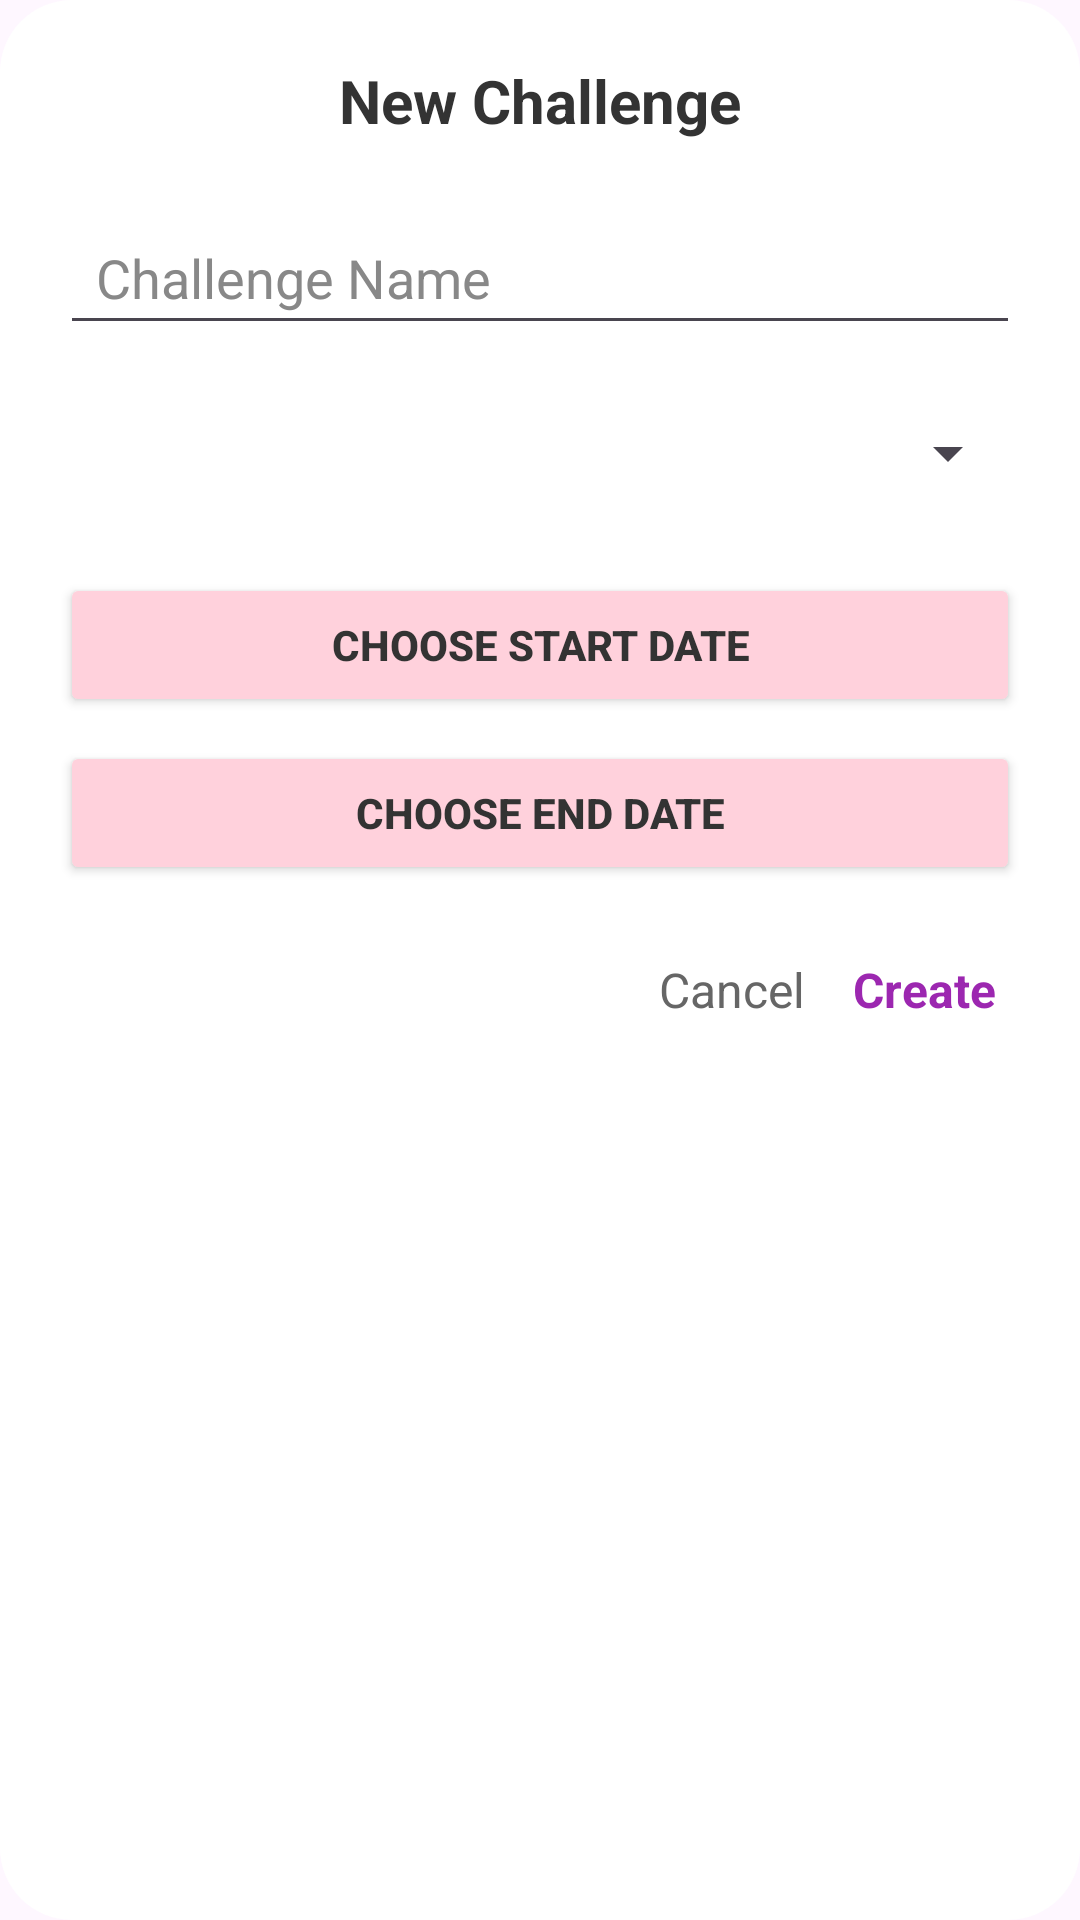

Layout XML and referenced resources for this Android screen:
<!-- AndroidManifest.xml: application theme Theme.FOMOAppProject -->
<!-- res/layout/dialog_create_sub_competition.xml -->
<?xml version="1.0" encoding="utf-8"?>
<LinearLayout xmlns:android="http://schemas.android.com/apk/res/android"
    android:orientation="vertical"
    android:layout_width="match_parent"
    android:layout_height="wrap_content"
    android:padding="20dp"
    android:background="@drawable/dialog_background">

    
    <TextView
        android:layout_width="wrap_content"
        android:layout_height="wrap_content"
        android:text="New Challenge"
        android:textSize="20sp"
        android:textStyle="bold"
        android:textColor="#333333"
        android:layout_gravity="center"
        android:layout_marginBottom="20dp"/>

    
    <EditText
        android:id="@+id/editTextChallengeName"
        android:layout_width="match_parent"
        android:layout_height="48dp"
        android:hint="Challenge Name"
        android:paddingStart="12dp"
        android:paddingEnd="12dp"
        android:textColor="#333333"
        android:textColorHint="#888888"
        android:layout_marginBottom="12dp"/>

    
    <Spinner
        android:id="@+id/spinnerThemes"
        android:layout_width="match_parent"
        android:layout_height="48dp"
        android:layout_marginBottom="16dp"/>

    
    <Button
        android:id="@+id/buttonStartDate"
        android:layout_width="match_parent"
        android:layout_height="48dp"
        android:text="Choose Start Date"
        android:textStyle="bold"
        android:textColor="#333333"
        android:backgroundTint="#FFD1DC"
        android:layout_marginBottom="8dp"/>

    
    <Button
        android:id="@+id/buttonEndDate"
        android:layout_width="match_parent"
        android:layout_height="48dp"
        android:text="Choose End Date"
        android:textStyle="bold"
        android:textColor="#333333"
        android:backgroundTint="#FFD1DC"
        android:layout_marginBottom="16dp"/>

    
    <LinearLayout
        android:layout_width="match_parent"
        android:layout_height="wrap_content"
        android:orientation="horizontal"
        android:gravity="end">

        <TextView
            android:id="@+id/textViewCancel"
            android:layout_width="wrap_content"
            android:layout_height="wrap_content"
            android:text="Cancel"
            android:textColor="#666666"
            android:padding="8dp"
            android:textSize="16sp"/>

        <TextView
            android:id="@+id/textViewCreate"
            android:layout_width="wrap_content"
            android:layout_height="wrap_content"
            android:text="Create"
            android:textColor="#9C27B0"
            android:textStyle="bold"
            android:padding="8dp"
            android:textSize="16sp"/>
    </LinearLayout>

</LinearLayout>
<!-- resources referenced by this layout -->
<resources>
  <!-- drawable dialog_background (drawable) -->
  <shape xmlns:android="http://schemas.android.com/apk/res/android">
      <solid android:color="#FFFFFF" />
      <corners android:radius="24dp" />
      <padding android:left="16dp" android:top="16dp" android:right="16dp" android:bottom="16dp" />
  </shape>
  <style name="Theme.FOMOAppProject" parent="Base.Theme.FOMOAppProject" />
  <style name="Base.Theme.FOMOAppProject" parent="Theme.Material3.DayNight.NoActionBar">
          
          
      </style>
</resources>
